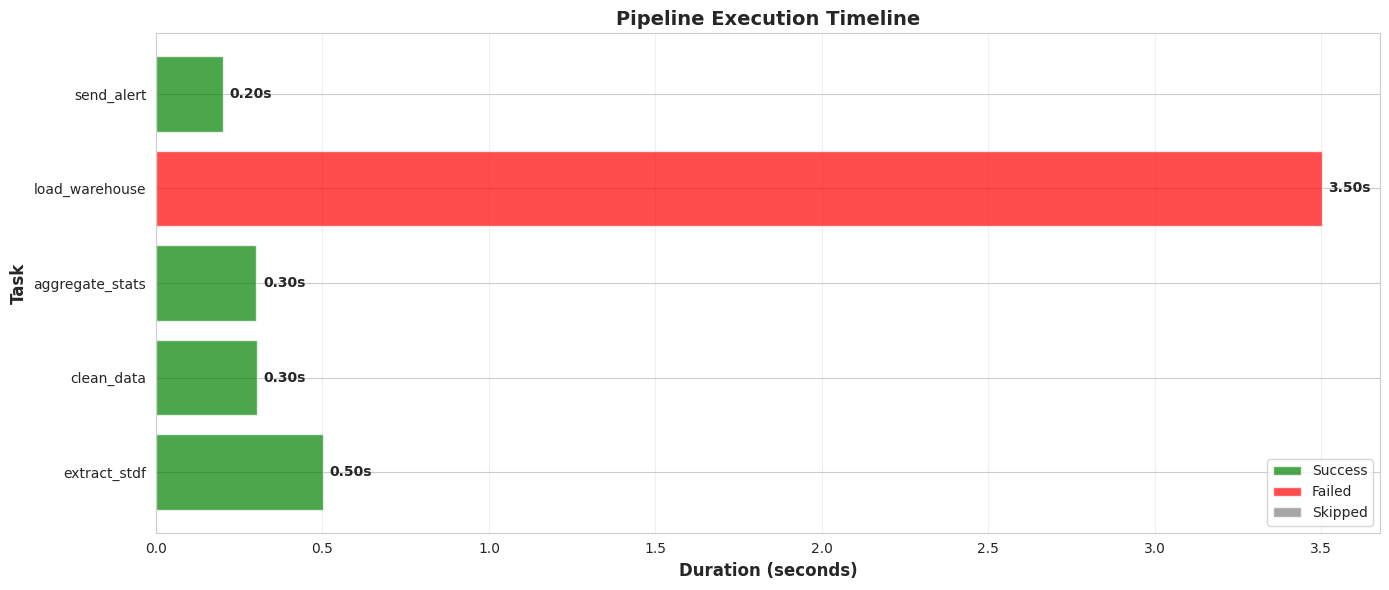

The matplotlib source for this figure:
# Note: This notebook demonstrates pipeline concepts
# In production, Airflow/Prefect run as separate services

import pandas as pd
import numpy as np
from datetime import datetime, timedelta
from typing import Dict, List, Callable, Optional
from dataclasses import dataclass
import time
import json
from enum import Enum

# Visualization
import matplotlib.pyplot as plt
import seaborn as sns

sns.set_style('whitegrid')
plt.rcParams['figure.figsize'] = (14, 6)

print("✅ Libraries imported")
print("\n📝 Note: This notebook simulates pipeline orchestration")
print("   Production: Use Apache Airflow or Prefect as standalone services")

class TaskStatus(Enum):
    """Task execution status"""
    PENDING = "pending"
    RUNNING = "running"
    SUCCESS = "success"
    FAILED = "failed"
    SKIPPED = "skipped"

@dataclass
class TaskResult:
    """Result of task execution"""
    task_id: str
    status: TaskStatus
    data: Optional[any] = None
    error: Optional[str] = None
    duration: float = 0.0
    start_time: Optional[datetime] = None
    end_time: Optional[datetime] = None

class Task:
    """A single task in the pipeline"""
    
    def __init__(self, 
                 task_id: str, 
                 function: Callable,
                 retries: int = 3,
                 retry_delay: int = 60):
        self.task_id = task_id
        self.function = function
        self.retries = retries
        self.retry_delay = retry_delay
        self.dependencies: List['Task'] = []
    
    def set_upstream(self, task: 'Task'):
        """Set task dependency (this task depends on upstream task)"""
        self.dependencies.append(task)
    
    def execute(self, context: Dict) -> TaskResult:
        """Execute task with retry logic"""
        attempt = 0
        start_time = datetime.now()
        
        while attempt < self.retries:
            try:
                print(f"🔄 Executing {self.task_id} (attempt {attempt + 1}/{self.retries})")
                
                result_data = self.function(context)
                end_time = datetime.now()
                
                return TaskResult(
                    task_id=self.task_id,
                    status=TaskStatus.SUCCESS,
                    data=result_data,
                    duration=(end_time - start_time).total_seconds(),
                    start_time=start_time,
                    end_time=end_time
                )
            
            except Exception as e:
                attempt += 1
                if attempt < self.retries:
                    print(f"⚠️  Task {self.task_id} failed: {str(e)}. Retrying in {self.retry_delay}s...")
                    time.sleep(self.retry_delay / 60)  # Shortened for demo
                else:
                    end_time = datetime.now()
                    print(f"❌ Task {self.task_id} failed after {self.retries} attempts")
                    return TaskResult(
                        task_id=self.task_id,
                        status=TaskStatus.FAILED,
                        error=str(e),
                        duration=(end_time - start_time).total_seconds(),
                        start_time=start_time,
                        end_time=end_time
                    )

print("✅ Task class defined")

class DAG:
    """Pipeline DAG (Directed Acyclic Graph)"""
    
    def __init__(self, dag_id: str, schedule: str = "@daily"):
        self.dag_id = dag_id
        self.schedule = schedule
        self.tasks: Dict[str, Task] = {}
    
    def add_task(self, task: Task):
        """Add task to DAG"""
        self.tasks[task.task_id] = task
    
    def _topological_sort(self) -> List[Task]:
        """Sort tasks by dependencies (topological order)"""
        # Build adjacency list
        in_degree = {task_id: 0 for task_id in self.tasks}
        adj_list = {task_id: [] for task_id in self.tasks}
        
        for task_id, task in self.tasks.items():
            for dep in task.dependencies:
                adj_list[dep.task_id].append(task_id)
                in_degree[task_id] += 1
        
        # Kahn's algorithm
        queue = [task_id for task_id, degree in in_degree.items() if degree == 0]
        sorted_tasks = []
        
        while queue:
            task_id = queue.pop(0)
            sorted_tasks.append(self.tasks[task_id])
            
            for neighbor in adj_list[task_id]:
                in_degree[neighbor] -= 1
                if in_degree[neighbor] == 0:
                    queue.append(neighbor)
        
        if len(sorted_tasks) != len(self.tasks):
            raise ValueError("Cycle detected in DAG!")
        
        return sorted_tasks
    
    def execute(self, context: Optional[Dict] = None) -> Dict[str, TaskResult]:
        """Execute all tasks in topological order"""
        if context is None:
            context = {}
        
        context['dag_id'] = self.dag_id
        context['execution_date'] = datetime.now()
        
        print(f"\n{'='*60}")
        print(f"🚀 Executing DAG: {self.dag_id}")
        print(f"📅 Execution Date: {context['execution_date']}")
        print(f"{'='*60}\n")
        
        sorted_tasks = self._topological_sort()
        results = {}
        
        for task in sorted_tasks:
            # Check if dependencies succeeded
            deps_failed = any(
                results[dep.task_id].status == TaskStatus.FAILED 
                for dep in task.dependencies
            )
            
            if deps_failed:
                print(f"⏭️  Skipping {task.task_id} (upstream failed)")
                results[task.task_id] = TaskResult(
                    task_id=task.task_id,
                    status=TaskStatus.SKIPPED,
                    error="Upstream task failed"
                )
            else:
                # Pass upstream results to context
                for dep in task.dependencies:
                    if results[dep.task_id].data is not None:
                        context[dep.task_id] = results[dep.task_id].data
                
                result = task.execute(context)
                results[task.task_id] = result
                
                if result.status == TaskStatus.SUCCESS:
                    print(f"✅ {task.task_id} completed in {result.duration:.2f}s")
                else:
                    print(f"❌ {task.task_id} failed: {result.error}")
        
        self._print_summary(results)
        return results
    
    def _print_summary(self, results: Dict[str, TaskResult]):
        """Print pipeline execution summary"""
        total = len(results)
        success = sum(1 for r in results.values() if r.status == TaskStatus.SUCCESS)
        failed = sum(1 for r in results.values() if r.status == TaskStatus.FAILED)
        skipped = sum(1 for r in results.values() if r.status == TaskStatus.SKIPPED)
        total_duration = sum(r.duration for r in results.values())
        
        print(f"\n{'='*60}")
        print(f"📊 Pipeline Summary")
        print(f"{'='*60}")
        print(f"Total Tasks: {total}")
        print(f"✅ Success: {success}")
        print(f"❌ Failed: {failed}")
        print(f"⏭️  Skipped: {skipped}")
        print(f"⏱️  Total Duration: {total_duration:.2f}s")
        print(f"{'='*60}\n")

print("✅ DAG class defined")

# Define task functions
def extract_stdf_files(context):
    """Extract STDF files from S3"""
    print("  📥 Extracting STDF files from S3...")
    time.sleep(0.5)  # Simulate S3 download
    
    # Simulate extracted data
    data = pd.DataFrame({
        'wafer_id': [f'W{i}' for i in range(100)],
        'test_value': np.random.normal(1.0, 0.1, 100),
        'passed': np.random.choice([True, False], 100, p=[0.95, 0.05])
    })
    
    print(f"  ✅ Extracted {len(data)} records")
    return data

def clean_data(context):
    """Clean and validate data"""
    print("  🧹 Cleaning data...")
    time.sleep(0.3)
    
    # Get data from upstream task
    data = context['extract_stdf']
    
    # Remove outliers (Z-score > 3)
    z_scores = np.abs((data['test_value'] - data['test_value'].mean()) / data['test_value'].std())
    data_clean = data[z_scores < 3]
    
    print(f"  ✅ Cleaned: {len(data)} → {len(data_clean)} records (removed {len(data) - len(data_clean)} outliers)")
    return data_clean

def aggregate_statistics(context):
    """Calculate yield statistics"""
    print("  📊 Aggregating statistics...")
    time.sleep(0.3)
    
    data = context['clean_data']
    
    stats = {
        'total_wafers': len(data['wafer_id'].unique()),
        'total_tests': len(data),
        'yield_pct': (data['passed'].sum() / len(data) * 100),
        'mean_test_value': data['test_value'].mean(),
        'std_test_value': data['test_value'].std()
    }
    
    print(f"  ✅ Yield: {stats['yield_pct']:.1f}%, Mean: {stats['mean_test_value']:.3f}")
    return stats

def load_to_warehouse(context):
    """Load data to data warehouse"""
    print("  💾 Loading to warehouse...")
    time.sleep(0.5)
    
    data = context['clean_data']
    stats = context['aggregate_stats']
    
    # Simulate database write
    print(f"  ✅ Loaded {len(data)} records to warehouse")
    print(f"  📈 Yield: {stats['yield_pct']:.1f}%")
    return {"records_loaded": len(data)}

def send_alert(context):
    """Send alert if yield is low"""
    print("  📧 Checking yield threshold...")
    time.sleep(0.2)
    
    stats = context['aggregate_stats']
    
    if stats['yield_pct'] < 90:
        print(f"  ⚠️  ALERT: Low yield detected ({stats['yield_pct']:.1f}%)")
        print(f"  📧 Sent alert to operations team")
    else:
        print(f"  ✅ Yield OK ({stats['yield_pct']:.1f}%)")
    
    return {"alert_sent": stats['yield_pct'] < 90}

# Build DAG
dag = DAG(dag_id="stdf_processing_pipeline", schedule="@daily")

# Create tasks
extract_task = Task("extract_stdf", extract_stdf_files, retries=3)
clean_task = Task("clean_data", clean_data, retries=2)
aggregate_task = Task("aggregate_stats", aggregate_statistics, retries=1)
load_task = Task("load_warehouse", load_to_warehouse, retries=3)
alert_task = Task("send_alert", send_alert, retries=1)

# Define dependencies
clean_task.set_upstream(extract_task)  # clean depends on extract
aggregate_task.set_upstream(clean_task)  # aggregate depends on clean
load_task.set_upstream(clean_task)  # load depends on clean
alert_task.set_upstream(aggregate_task)  # alert depends on aggregate

# Add tasks to DAG
dag.add_task(extract_task)
dag.add_task(clean_task)
dag.add_task(aggregate_task)
dag.add_task(load_task)
dag.add_task(alert_task)

print("✅ Pipeline DAG built successfully")
print(f"\n📋 DAG: {dag.dag_id}")
print(f"⏰ Schedule: {dag.schedule}")
print(f"📊 Tasks: {len(dag.tasks)}")

# Execute the pipeline
results = dag.execute()

# Visualize execution timeline
fig, ax = plt.subplots(figsize=(14, 6))

task_names = list(results.keys())
task_durations = [results[task].duration for task in task_names]
task_colors = [
    'green' if results[task].status == TaskStatus.SUCCESS 
    else 'red' if results[task].status == TaskStatus.FAILED
    else 'gray'
    for task in task_names
]

bars = ax.barh(task_names, task_durations, color=task_colors, alpha=0.7)
ax.set_xlabel('Duration (seconds)', fontsize=12, fontweight='bold')
ax.set_ylabel('Task', fontsize=12, fontweight='bold')
ax.set_title('Pipeline Execution Timeline', fontsize=14, fontweight='bold')
ax.grid(axis='x', alpha=0.3)

# Add duration labels
for i, (task, duration) in enumerate(zip(task_names, task_durations)):
    ax.text(duration + 0.02, i, f'{duration:.2f}s', 
            va='center', fontsize=10, fontweight='bold')

# Legend
from matplotlib.patches import Patch
legend_elements = [
    Patch(facecolor='green', alpha=0.7, label='Success'),
    Patch(facecolor='red', alpha=0.7, label='Failed'),
    Patch(facecolor='gray', alpha=0.7, label='Skipped')
]
ax.legend(handles=legend_elements, loc='lower right')

plt.tight_layout()
plt.show()

print("\n📊 Pipeline execution completed!")